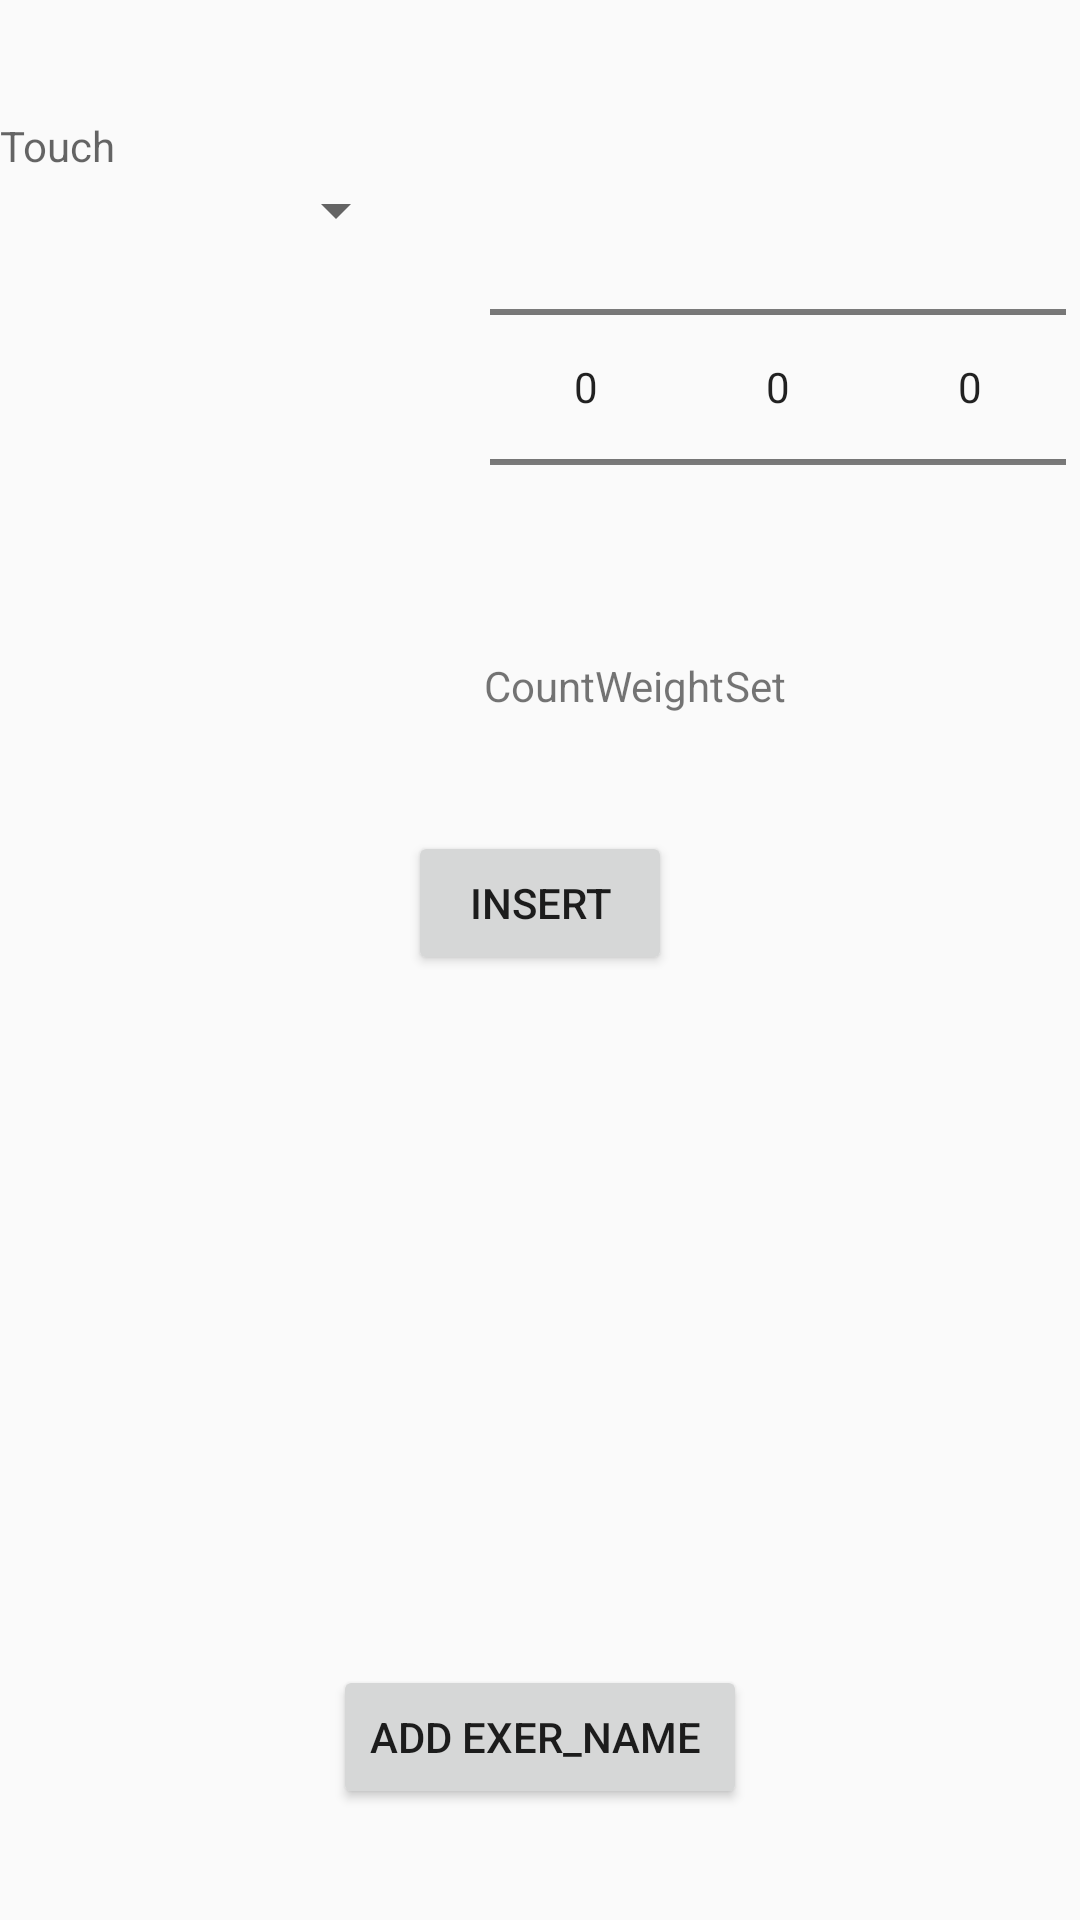

Layout XML and referenced resources for this Android screen:
<!-- AndroidManifest.xml: application theme AppTheme -->
<!-- res/layout/activity_write.xml -->
<?xml version="1.0" encoding="utf-8"?>
<RelativeLayout xmlns:android="http://schemas.android.com/apk/res/android"
    android:layout_width="match_parent"
    android:layout_height="match_parent">


    <TextView
        android:id="@+id/dateText"
        android:layout_width="wrap_content"
        android:layout_height="wrap_content"
        android:ems="10"
        android:hint="@string/Touch"
        android:onClick="dateDialog"
        android:layout_marginTop="39dp"
        android:layout_alignParentTop="true"
        android:layout_alignParentLeft="true"
        android:layout_alignParentStart="true" />

    <NumberPicker
        android:layout_width="wrap_content"
        android:layout_height="wrap_content"
        android:id="@+id/numberPicker1"
        android:layout_alignTop="@+id/dateText"
        android:layout_toRightOf="@+id/dateText"
        android:layout_toEndOf="@+id/dateText" />

    <NumberPicker
        android:layout_width="wrap_content"
        android:layout_height="wrap_content"
        android:id="@+id/numberPicker2"
        android:layout_alignTop="@+id/numberPicker1"
        android:layout_toRightOf="@+id/numberPicker1"
        android:layout_toEndOf="@+id/numberPicker1" />

    <NumberPicker
        android:layout_width="wrap_content"
        android:layout_height="wrap_content"
        android:id="@+id/numberPicker3"
        android:layout_alignTop="@+id/numberPicker2"
        android:layout_toRightOf="@+id/numberPicker2"
        android:layout_toEndOf="@+id/numberPicker2" />

    <Button
        android:layout_width="wrap_content"
        android:layout_height="wrap_content"
        android:text="Insert"
        android:id="@+id/reg_button"
        android:layout_below="@+id/numberPicker1"
        android:layout_centerHorizontal="true"
        android:layout_marginTop="58dp" />

    <TextView
        android:layout_width="wrap_content"
        android:layout_height="wrap_content"
        android:text="Count"
        android:id="@+id/textView2"
        android:layout_below="@+id/numberPicker1"
        android:layout_centerHorizontal="true" />

    <TextView
        android:layout_width="wrap_content"
        android:layout_height="wrap_content"
        android:text="Weight"
        android:id="@+id/textView3"
        android:layout_alignTop="@+id/textView2"
        android:layout_toRightOf="@+id/textView2"
        android:layout_toEndOf="@+id/textView2" />

    <TextView
        android:layout_width="wrap_content"
        android:layout_height="wrap_content"
        android:text="Set"
        android:id="@+id/textView4"
        android:layout_alignTop="@+id/textView3"
        android:layout_toRightOf="@+id/textView3"
        android:layout_toEndOf="@+id/textView3" />

    <Spinner
        android:layout_width="wrap_content"
        android:layout_height="wrap_content"
        android:id="@+id/spinner"
        android:layout_below="@+id/dateText"
        android:layout_alignParentLeft="true"
        android:layout_alignParentStart="true"
        android:layout_toStartOf="@+id/reg_button"
        android:layout_toLeftOf="@+id/reg_button" />

    <Button
        android:layout_width="wrap_content"
        android:layout_height="wrap_content"
        android:text="add Exer_name "
        android:id="@+id/addExer_button"
        android:onClick="addExer_name"
        android:layout_alignParentBottom="true"
        android:layout_centerHorizontal="true"
        android:layout_marginBottom="37dp" />


</RelativeLayout>
<!-- resources referenced by this layout -->
<resources>
  <string name="Touch">Touch</string>
  <style name="AppTheme" parent="Theme.AppCompat.Light.DarkActionBar">
          
          <item name="colorPrimary">@color/colorPrimary</item>
          
          <item name="colorAccent">@color/colorAccent</item>
      </style>
  <color name="colorPrimary">#33302E</color>
  <color name="colorAccent">#4B8C46</color>
</resources>
